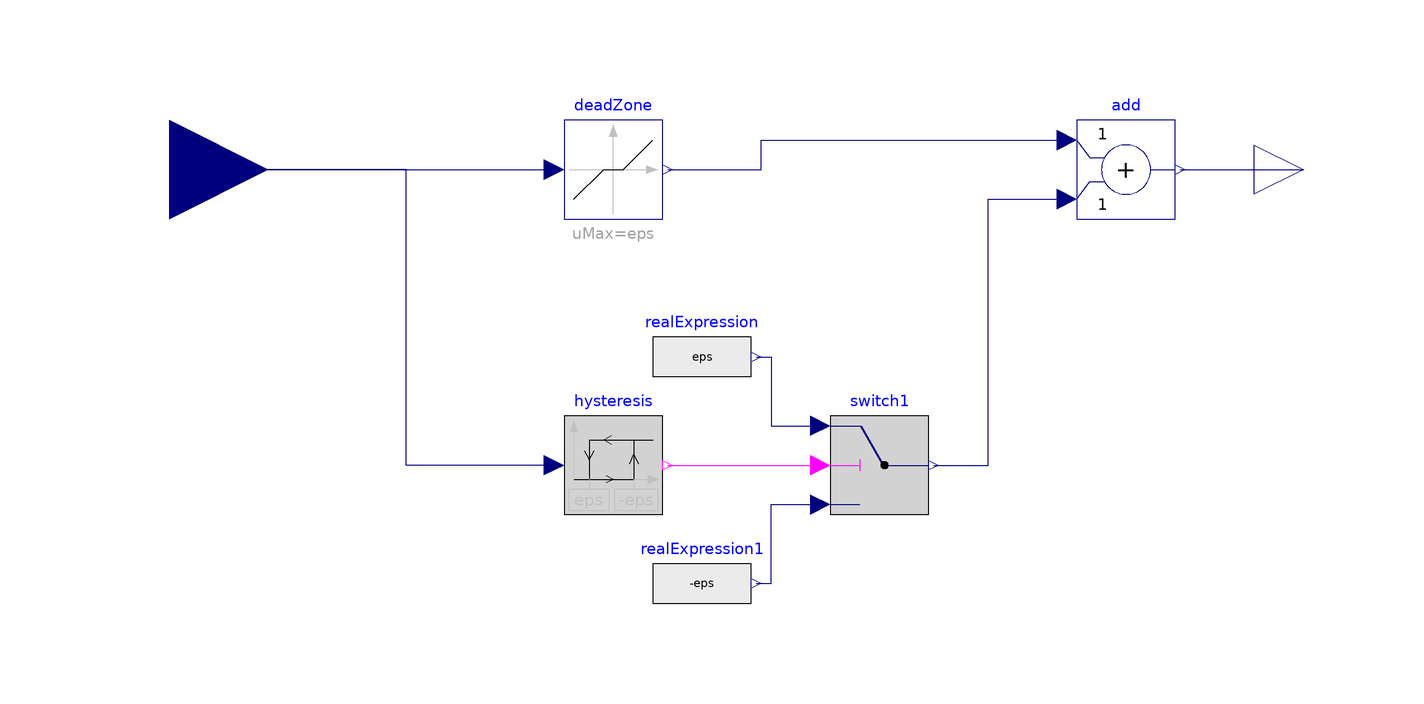

This picture is the connection diagram that the Modelica source below describes through its graphical annotations.

model PasseSaufZero

    extends Modelica.Blocks.Interfaces.SISO;

    parameter Real eps=1e-8;

      Modelica.Blocks.Logical.Hysteresis hysteresis(uLow=eps, uHigh=-eps)
        annotation (Placement(transformation(extent={{-40,-70},{-20,-50}})));
      Modelica.Blocks.Nonlinear.DeadZone deadZone(uMax=eps)
        annotation (Placement(transformation(extent={{-40,-10},{-20,10}})));
      Modelica.Blocks.Math.Add add
        annotation (Placement(transformation(extent={{64,-10},{84,10}})));
      Modelica.Blocks.Logical.Switch switch1
        annotation (Placement(transformation(extent={{14,-70},{34,-50}})));
      Modelica.Blocks.Sources.RealExpression realExpression(y=eps)
        annotation (Placement(transformation(extent={{-22,-48},{-2,-28}})));
      Modelica.Blocks.Sources.RealExpression realExpression1(y=-eps)
        annotation (Placement(transformation(extent={{-22,-94},{-2,-74}})));
    equation
      connect(hysteresis.u, u) annotation (Line(
          points={{-42,-60},{-72,-60},{-72,0},{-120,0}},
          color={0,0,127},
          smooth=Smooth.None));
      connect(u, deadZone.u) annotation (Line(
          points={{-120,0},{-42,0}},
          color={0,0,127},
          smooth=Smooth.None));
      connect(deadZone.y, add.u1) annotation (Line(
          points={{-19,0},{0,0},{0,6},{62,6}},
          color={0,0,127},
          smooth=Smooth.None));
      connect(hysteresis.y, switch1.u2) annotation (Line(
          points={{-19,-60},{12,-60}},
          color={255,0,255},
          smooth=Smooth.None));
      connect(realExpression.y, switch1.u1) annotation (Line(
          points={{-1,-38},{2,-38},{2,-52},{12,-52}},
          color={0,0,127},
          smooth=Smooth.None));
      connect(realExpression1.y, switch1.u3) annotation (Line(
          points={{-1,-84},{2,-84},{2,-68},{12,-68}},
          color={0,0,127},
          smooth=Smooth.None));
      connect(add.y, y) annotation (Line(
          points={{85,0},{110,0}},
          color={0,0,127},
          smooth=Smooth.None));
      connect(switch1.y, add.u2) annotation (Line(
          points={{35,-60},{46,-60},{46,-6},{62,-6}},
          color={0,0,127},
          smooth=Smooth.None));
      annotation (Diagram(coordinateSystem(preserveAspectRatio=false, extent={{-100,
                -100},{100,100}}), graphics));
    end PasseSaufZero;